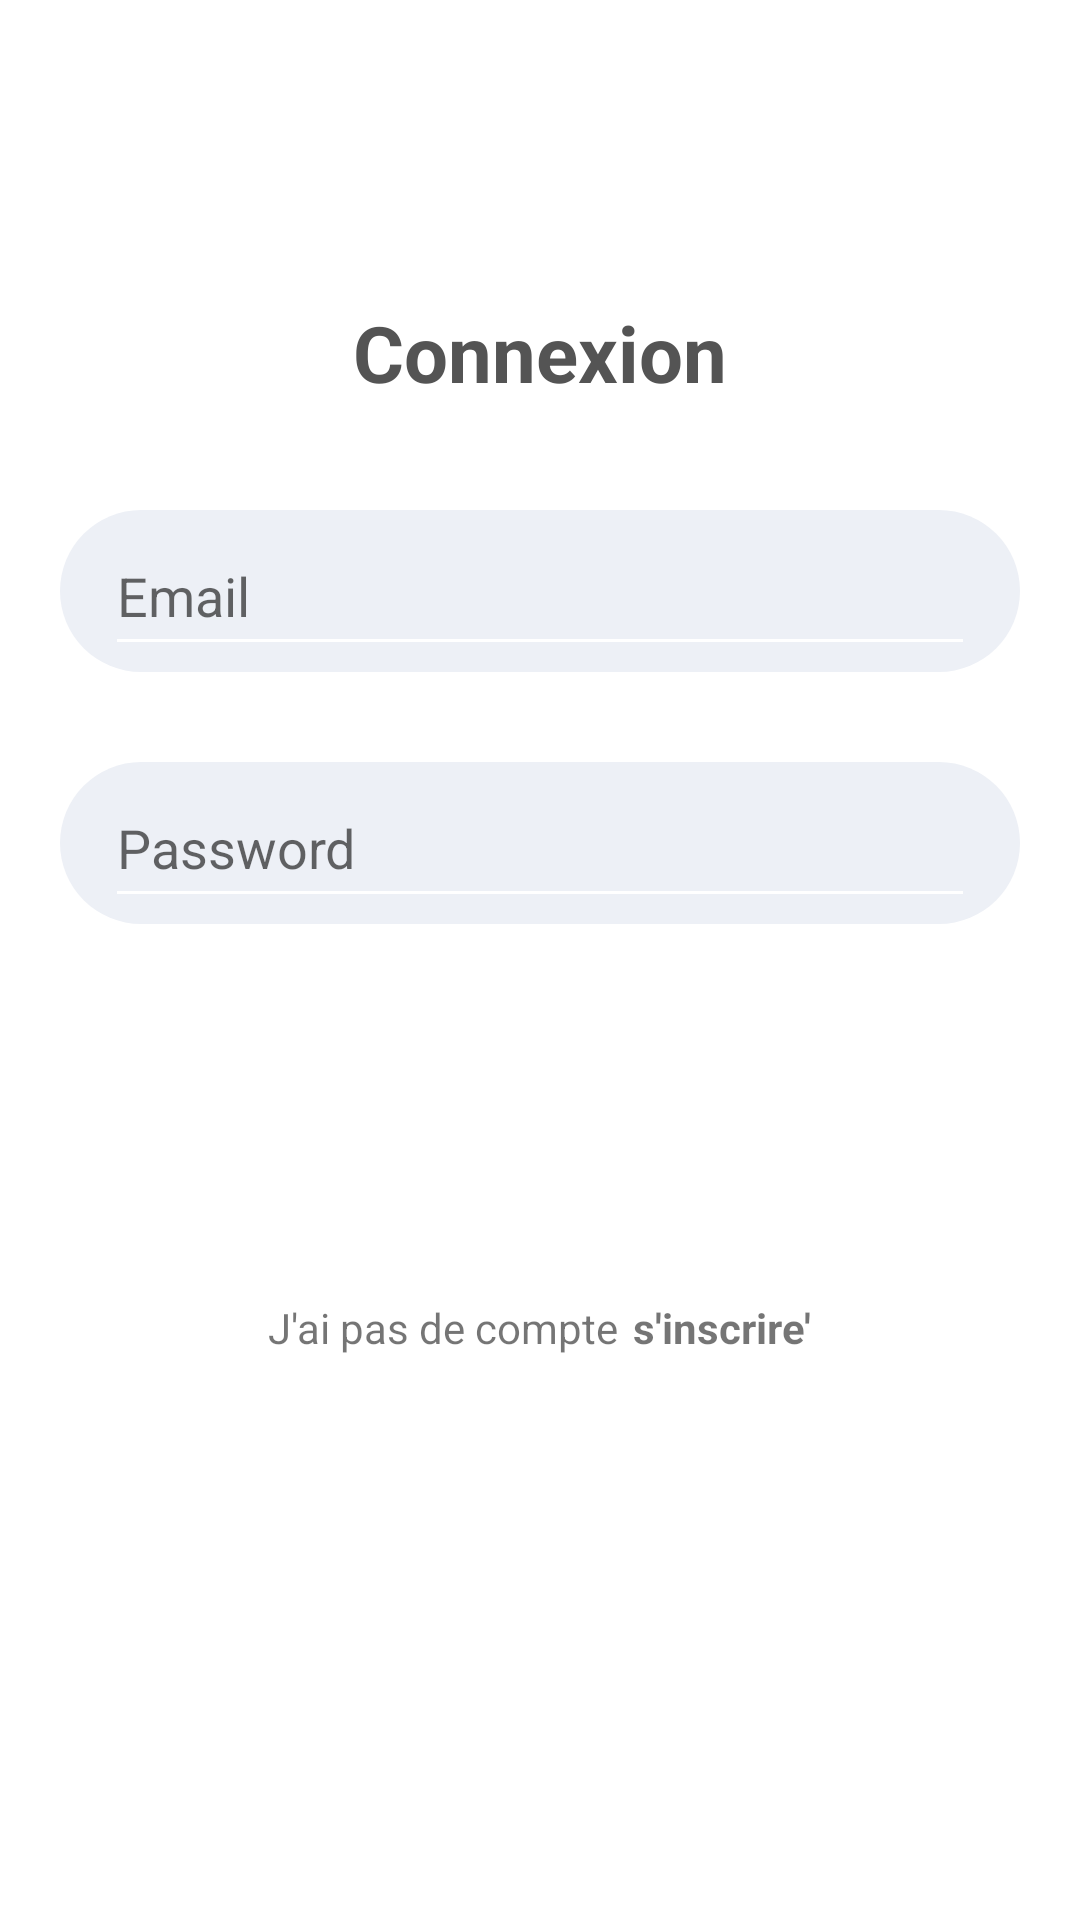

Layout XML and referenced resources for this Android screen:
<!-- AndroidManifest.xml: activity theme AppThemeFullScreenImage -->
<!-- res/layout/activity_login.xml -->
<?xml version="1.0" encoding="utf-8"?>
<LinearLayout xmlns:android="http://schemas.android.com/apk/res/android"
    xmlns:app="http://schemas.android.com/apk/res-auto"
    xmlns:tools="http://schemas.android.com/tools"
    android:layout_width="match_parent"
    android:layout_height="match_parent"
    tools:context=".activities.LoginActivity"
    android:background="@color/white"
    android:orientation="vertical">

    <androidx.appcompat.widget.Toolbar
        android:id="@+id/toolbar"
        android:layout_width="match_parent"
        android:layout_height="50dp"
        android:layout_alignParentTop="true"
        app:popupTheme="@style/AppTheme.AppBarOverlay">

        <LinearLayout
            android:id="@+id/linear_menu"
            android:layout_width="wrap_content"
            android:layout_height="wrap_content"
            android:gravity="center|start|center_horizontal|center_vertical"
            android:orientation="horizontal"
            android:layout_marginStart="@dimen/m15"
            android:visibility="visible">

            <ImageView
                android:id="@+id/ic_btn_retour"
                android:layout_width="@dimen/m25"
                android:layout_height="@dimen/m25"
                android:layout_gravity="start|center_vertical"
                android:gravity="center|start|center_vertical"
                android:src="@drawable/ic_left_arrow" />

        </LinearLayout>

    </androidx.appcompat.widget.Toolbar>


    <LinearLayout
        android:layout_width="match_parent"
        android:layout_height="wrap_content"
        android:layout_marginTop="@dimen/m50"
        android:orientation="vertical">

        <TextView
            android:id="@+id/app_name"
            android:layout_width="wrap_content"
            android:layout_height="wrap_content"
            android:layout_gravity="center"
            android:gravity="center"
            android:text="Connexion"
            android:layout_marginBottom="@dimen/m20"
            android:textColor="@color/grisFonce"
            android:textSize="26sp"
            android:textStyle="bold" />

        <LinearLayout
            android:layout_width="match_parent"
            android:layout_height="wrap_content"
            android:background="@drawable/bg_edittext"
            android:layout_marginHorizontal="@dimen/m20"
            android:layout_marginVertical="@dimen/m15"
            android:paddingVertical="@dimen/m2"
            android:paddingHorizontal="@dimen/m15">
            <EditText
                android:layout_width="match_parent"
                android:layout_height="wrap_content"
                android:hint="Email"
                android:minHeight="@dimen/m50"
                android:id="@+id/txt_email"/>
        </LinearLayout>

        <LinearLayout
            android:layout_width="match_parent"
            android:layout_height="wrap_content"
            android:background="@drawable/bg_edittext"
            android:layout_marginHorizontal="@dimen/m20"
            android:layout_marginVertical="@dimen/m15"
            android:paddingVertical="@dimen/m2"
            android:paddingHorizontal="@dimen/m15">
            <EditText
                android:layout_width="match_parent"
                android:layout_height="wrap_content"
                android:hint="Password"
                android:minHeight="@dimen/m50"
                android:inputType="textPassword"
                android:id="@+id/txt_password"/>
        </LinearLayout>

        <Button
            android:id="@+id/btn_login"
            android:layout_width="match_parent"
            android:layout_height="wrap_content"
            android:layout_marginEnd="@dimen/m20"
            android:layout_marginStart="@dimen/m20"
            android:layout_marginBottom="@dimen/m5"
            android:layout_marginTop="@dimen/m40"
            android:background="@drawable/btn_rounded"
            android:backgroundTint="@color/colorPrimary"
            android:text="Se connecter"
            android:textColor="@color/white" />

        <LinearLayout
            android:layout_width="wrap_content"
            android:layout_height="wrap_content"
            android:layout_marginHorizontal="@dimen/m20"
            android:layout_marginVertical="@dimen/m15"
            android:paddingVertical="@dimen/m2"
            android:orientation="horizontal"
            android:layout_gravity="center"
            android:gravity="center"
            android:id="@+id/to_register"
            android:paddingHorizontal="@dimen/m15">
            <TextView
                android:layout_width="wrap_content"
                android:layout_height="wrap_content"
                android:text="J'ai pas de compte" />
            <TextView
                android:layout_width="wrap_content"
                android:layout_height="wrap_content"
                android:textStyle="bold"
                android:layout_marginStart="@dimen/m5"
                android:text="s'inscrire'" />
        </LinearLayout>

    </LinearLayout>


</LinearLayout>
<!-- resources referenced by this layout -->
<resources>
  <color name="colorPrimary">#FF1B7FED</color>
  <color name="grisFonce">#545454</color>
  <color name="white">#FFFFFF</color>
  <dimen name="m15">15dp</dimen>
  <dimen name="m2">2dp</dimen>
  <dimen name="m20">20dp</dimen>
  <dimen name="m25">25dp</dimen>
  <dimen name="m40">40dp</dimen>
  <dimen name="m5">5dp</dimen>
  <dimen name="m50">50dp</dimen>
  <!-- drawable bg_edittext (drawable) -->
  <?xml version="1.0" encoding="utf-8"?>
  <shape xmlns:android="http://schemas.android.com/apk/res/android">
      <solid android:color="#edf0f6"/>
      <corners android:radius="50dp"/>
  </shape>
  <style name="AppTheme.AppBarOverlay" parent="Theme.MaterialComponents.Light.Bridge">
          <item name="colorControlNormal">@color/white</item>
      </style>
  <style name="AppThemeFullScreenImage" parent="Theme.Design.Light.NoActionBar">
          <item name="colorPrimary">@color/colorPrimary</item>
          <item name="colorPrimaryDark">@color/colorPrimaryDark</item>
          <item name="colorAccent">@color/colorAccent</item>
          <item name="colorControlNormal">@color/white</item>
          <item name="actionBarTheme">@style/ToolbarStyle</item>
          <item name="android:actionMenuTextColor">@color/grisFonce</item>
      </style>
  <color name="colorPrimaryDark">#2281EA</color>
  <color name="colorAccent">#FF1B7FED</color>
  <style name="ToolbarStyle" parent="Widget.AppCompat.ActionBar">
          <item name="android:textColorPrimary">@color/white</item>
      </style>
</resources>
